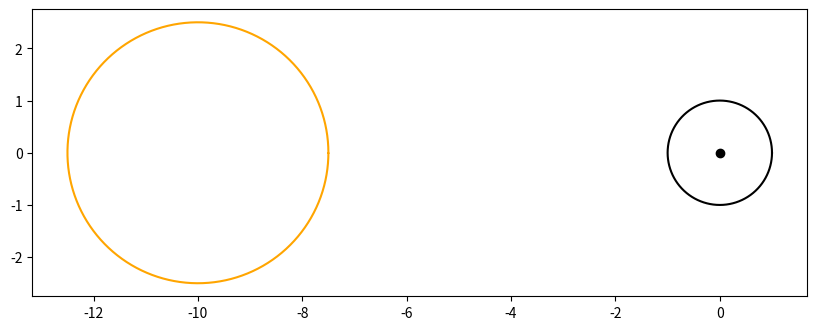

Reproduce this figure in Python. (Note: this script raises an exception after producing the figure.)
# from mpl_toolkits import mplot3d
import numpy as np
import matplotlib.pyplot as plt
import csv
import copy
import json
import math

DEFAULT_POINT = {"dt": 0.1, "x": 10.0, "y": 10.0, "dx": 1.0, "dy": 0.0, "col": "grey"}


def load_points():
    # points = [DEFAULT_POINT.copy() for _ in range(10)]
    # for i in range(len(points)):
    #     a = i + 5
    #     points[i]["x"] = np.cos(a / 10) * 0.5
    #     points[i]["y"] = np.sin(a / 10) * 0.5
    #     points[i]["dx"] = np.cos(a / 5)
    #     points[i]["dy"] = np.sin(a / 5)
    # return points
    with open("for_presentation.json", "r", encoding="utf-8") as f:
        points = json.load(f)
    for point in points:
        for key in DEFAULT_POINT:
            if key not in point:
                point[key] = DEFAULT_POINT[key]
    return points


def magnitude_squared(vec):
    sum = 0
    for e in vec:
        sum += e * e
    return sum


def rd_derivative(ro, h2):
    return -1.5 * h2 * ro / np.power(magnitude_squared(ro), 2.5)


c = np.array([-10.0, 0.0, 0.0])
r = 2.5


def process_point(point):
    path = []

    ro = np.array([point["x"], point["y"], 0.0])
    rd = np.array([point["dx"], point["dy"], 0.0])

    h2 = magnitude_squared(np.cross(ro, rd))
    print(h2)

    # for i in range(int(16 / point["dt"])):
    j = 0
    while True:
        # enterd = True
        point["dt"] = min(np.linalg.norm(ro) * 0.2, np.linalg.norm(ro - c) - r)
        if np.linalg.norm(ro - c) - r < np.linalg.norm(ro) * 0.2:
            points = []
            for i in range(1000):
                p = np.array([ro[0] + point["dt"] * np.cos(np.pi * 2 * i / 1000), ro[1] + point["dt"] * np.sin(np.pi * 2 * i / 1000)])
                points.append(p)
            path_ax.plot(
                [p[0] for p in points],
                [p[1] for p in points],
                c="grey",
            )

        ro_k1 = point["dt"] * rd
        rd_k1 = point["dt"] * rd_derivative(ro, h2)
        ro_k2 = point["dt"] * (rd + 0.5 * rd_k1)
        rd_k2 = point["dt"] * rd_derivative(ro + 0.5 * ro_k1, h2)
        ro_k3 = point["dt"] * (rd + 0.5 * rd_k2)
        rd_k3 = point["dt"] * rd_derivative(ro + 0.5 * ro_k2, h2)
        ro_k4 = point["dt"] * (rd + rd_k3)
        rd_k4 = point["dt"] * rd_derivative(ro + ro_k3, h2)
        delta_ro = (ro_k1 + 2.0 * ro_k2 + 2.0 * ro_k3 + ro_k4) / 6.0
        delta_rd = (rd_k1 + 2.0 * rd_k2 + 2.0 * rd_k3 + rd_k4) / 6.0
        ro += delta_ro
        rd += delta_rd

        # x.append(np.linalg.norm(ro))
        # y.append(np.linalg.norm(rd)/DT)

        # rd = rd / np.linalg.norm(rd)

        # rd = (rd / np.linalg.norm(rd)) * DT
        # ro += runge_kutte_4th_order(DT, ro_derivative, rd)
        # rd += runge_kutte_4th_order(DT, rd_derivative, ro, h2)
        if np.linalg.norm(ro) > np.linalg.norm(np.array([point["x"], point["y"], 0.0])):
            break
        if j > 30:
            break

        # print(ro, rd)
        path.append((ro.copy(), rd.copy()))

        # if len(points) > 2:
        #     print(
        #         np.linalg.norm(points[-1][0] - points[-2][0])
        #         - np.linalg.norm(points[1][0] - points[0][0])
        #     )
        if np.linalg.norm(ro) < 1.0:  # 2 * G * BH_MASS:
            break
        j += 1
    return path


FIG_SIZE = 10
NUM_FIGS = 1
fig, axes = plt.subplots(1, NUM_FIGS, figsize=(NUM_FIGS * FIG_SIZE, FIG_SIZE))

path_ax = axes
path_ax.set_aspect("equal")
points = []
for i in range(1000):
    p = np.array([np.cos(np.pi * 2 * i / 1000), np.sin(np.pi * 2 * i / 1000)])
    points.append(p)
path_ax.plot(
    [p[0] for p in points],
    [p[1] for p in points],
    c="black",
)
points = []
for i in range(1000):
    p = np.array([c[0] + r * np.cos(np.pi * 2 * i / 1000), c[1] + r * np.sin(np.pi * 2 * i / 1000)])
    points.append(p)
path_ax.plot(
    [p[0] for p in points],
    [p[1] for p in points],
    c="orange",
)
path_ax.scatter([0], [0], c="black")
# path_ax.set_xlabel("x")
# path_ax.set_ylabel("y")

# rd_mag_against_rd_mag_ax = axes[1]
# rd_mag_against_rd_mag_ax.set_xlabel("ray origin magnitude")
# rd_mag_against_rd_mag_ax.set_ylabel("ray direction magnitude")

# rd_mag_over_rd_mag_ax = axes[2]
# rd_mag_over_rd_mag_ax.set_xlabel("ray origin magnitude")
# rd_mag_over_rd_mag_ax.set_ylabel("ray origin magnitude / ray direction magnitude")

# mm = []

print(load_points())

for point in load_points():
    # path[i][0] is ro, path[i][1] is rd
    path = process_point(point)
    # mag_rd_to_mag_ro = [np.linalg.norm(p[1]) / np.linalg.norm(p[0]) for p in path]
    xs = [p[0][0] for p in path]
    ys = [p[0][1] for p in path]
    path_ax.scatter(
        xs, ys, c=point["col"], s=20
    )
    path_ax.plot(
        xs, ys, c=point["col"]
    )
    # rd_mag_against_rd_mag_ax.scatter(
    #     [np.linalg.norm(p[0]) for p in path],
    #     [np.linalg.norm(p[1]) for p in path],
    #     c=point["col"],
    #     s=1,
    # )
    # prediction
    # rd_mag_against_rd_mag_ax.scatter(
    #     [np.linalg.norm(p[0]) for p in path],
    #     [
    #         1.0 + 0.0001 / np.power(0.1 * np.linalg.norm(p[1]) * np.dot(p[0], p[1] / np.linalg.norm(p[1])), 2.5)
    #         for p in path
    #     ],
    #     c="blue",
    #     s=1,
    # )
    # rd_mag_over_rd_mag_ax.scatter(
    #     [np.linalg.norm(p[0]) for p in path],
    #     [np.linalg.norm(p[0]) / np.linalg.norm(p[1]) for p in path],
    #     c=point["col"],
    #     s=1,
    # )
    # mm.append(
    #     (
    #         min([np.linalg.norm(p[0]) for p in path]),
    #         max([np.linalg.norm(p[1]) for p in path]),
    #     )
    # )
# axes[3].scatter([m[0] for m in mm], [m[1] for m in mm])


plt.tight_layout()
plt.show()
# plt.savefig("for_pres4.png")

exit()


# Create a 1x2 grid of subplots

# # First subplot
# axes[0].plot([1, 2, 3, 4], [1, 4, 9, 16])
# axes[0].set_title("First Graph")

# # Second subplot
# axes[1].plot([1, 2, 3, 4], [2, 4, 6, 8])
# axes[1].set_title("Second Graph")

# plt.tight_layout()  # Adjusts spacing between subplots for better readability
# plt.show()


# fig = plt.figure()
# # ax = plt.axes(projection="3d")

# # ax.plot3D(xline, yline, zline, 'gray')

# # ax.scatter3D(xdata, ydata, zdata, c=zdata, cmap='Greens');

# original_ros = []
# # Open the CSV file for reading
# with open("points.csv", "r") as csvfile:
#     csvreader = csv.reader(csvfile)

#     # Skip the header row if it exists
#     next(csvreader, None)

#     # Iterate over each row in the CSV file
#     for i, row in enumerate(csvreader):
#         # Convert the row values to float and create a NumPy array
#         point = np.array([float(row[0]), float(row[1]), float(row[2])])

#         # Append the NumPy array to the list
#         original_ros.append(point)

# original_rds = [np.array([0.0, 0.0, 1.0])] * len(original_ros)
# # if len(original_rds) > 3:
# #     original_rds[3][2] *= -1


# BH_MASS = 1.0
# BH_POS = np.array([0.0, 0.0, 0.0])
# DT = 0.005
# G = 1.0


# # def runge_kutta(ro, rd, h2):

# BREAK_ON_EH = True


# leapfrog
# ros = copy.deepcopy(original_ros)
# rds = copy.deepcopy(original_rds)

# for o_ro, o_rd in zip(ros, rds):
#     points = []

#     ro = copy.deepcopy(o_ro)
#     rd = copy.deepcopy(o_rd)

#     h2 = sqrnorm(np.cross(ro, rd))

#     for i in range(int(8 / DT)):
#         ro += rd * DT
#         acceleration = -1.5 * h2 * ro / np.power(sqrnorm(ro), 2.5)
#         rd += acceleration * DT

#         points.append(ro.copy())

#         if BREAK_ON_EH and np.linalg.norm(ro) < 1.0:
#             break

#     ax.plot(
#         [p[0] for p in points], [p[2] for p in points], [p[1] for p in points], c="purple"
#     )


# def RK4f(y,h2):
#     f = np.zeros(y.shape)

#     f[0:3] = y[3:6]
#     f[3:6] = - 1.5 * h2 * y[0:3] / np.power(sqrnorm(y[0:3]),2.5)
#     return f

# ros = copy.deepcopy(original_ros)
# rds = copy.deepcopy(original_rds)

# for o_ro, o_rd in zip(ros, rds):
#     points = []
#     ro = copy.deepcopy(o_ro)
#     rd = copy.deepcopy(o_rd)
#     # print(ro, rd)

#     h2 = sqrnorm(np.cross(ro,rd))#[:,np.newaxis]
#     for i in range(int(8 / DT)):
#         #simple step size control
#         rkstep = DT

#         # standard Runge-Kutta
#         y = np.array([ro[0], ro[1], ro[2], rd[0], rd[1], rd[2]])
#         k1 = RK4f( y, h2)
#         k2 = RK4f( y + 0.5*rkstep*k1, h2)
#         k3 = RK4f( y + 0.5*rkstep*k2, h2)
#         k4 = RK4f( y +     rkstep*k3, h2)

#         increment = rkstep/6. * (k1 + 2*k2 + 2*k3 + k4)

#         rd += increment[3:6]
#         ro += increment[0:3]

#         # print(ro, rd)

#         points.append(ro.copy())

#         if BREAK_ON_EH and np.linalg.norm(ro) < 1.0:#2 * G * BH_MASS:
#             break

#     # ax.plot(
#     #     [p[0] for p in points], [p[2] for p in points], [p[1] for p in points], c="pink"
#     # )


# def magnitude_squared(vec):
#     sum = 0
#     for e in vec:
#         sum += e * e

#     return sum

# def runge_kutte_4th_order(h, devirative_f, variable_derivative_arg, *constant_derivative_args):

#     # k_1 = h * devirative_f(x_0, y_0)
#     # k_2 = h * devirative_f(x_0 + 0.5 * h, y_0 + 0.5 * k_1)
#     # k_3 = h * devirative_f(x_0 + 0.5 * h, y_0 + 0.5 * k_2)
#     # k_4 = h * devirative_f(x_0 + h, y_0 + k_3)

#     print(variable_derivative_arg)

#     k_1 = h * devirative_f(variable_derivative_arg, *constant_derivative_args)
#     # print(k_1)
#     k_2 = h * devirative_f(variable_derivative_arg + 0.5 * k_1, *constant_derivative_args)
#     # print(k_2)
#     k_3 = h * devirative_f(variable_derivative_arg + 0.5 * k_2, *constant_derivative_args)
#     # print(k_3)
#     k_4 = h * devirative_f(variable_derivative_arg + k_3, *constant_derivative_args)
#     # print(k_4)

#     return (k_1 + 2 * k_2 + 2 * k_3 + k_4) / 6.0

# def ro_derivative(rd):
#     return copy.deepcopy(rd)

# def rd_derivative(ro, h2):
#     return -1.5 * h2 * ro / np.power(magnitude_squared(ro), 2.5)

# def ro_rd_derivative(ro_rd, h2):
#     ro = ro_rd[0:3]
#     rd = ro_rd[3:6]
#     # a=ro_rd[3:6]
#     a=ro_derivative(rd)
#     # b=-1.5 * h2 * ro_rd[0:3] / np.power(magnitude_squared(ro_rd[0:3]), 2.5)
#     b=rd_derivative(ro,h2)
#     return np.array([a[0],a[1],a[2],b[0],b[1],b[2]])

# ros = copy.deepcopy(original_ros)
# rds = copy.deepcopy(original_rds)

# for o_ro, o_rd in zip(ros, rds):
#     points = []
#     ro = copy.deepcopy(o_ro)
#     rd = copy.deepcopy(o_rd)

#     h2 = sqrnorm(np.cross(ro,rd))#[:,np.newaxis]
#     for i in range(int(8 / DT)):

#         ro_rd = np.array([ro[0], ro[1], ro[2], rd[0], rd[1], rd[2]])

#         # ro_der = ro_derivative(rd)
#         # rd_der = rd_derivative(ro, h2)
#         # print(np.array([ro_der[0], ro_der[1], ro_der[2], rd_der[0], rd_der[1], rd_der[2]]))
#         # print(ro_rd_derivative(ro_rd, h2))

#         # print("")

#         ro_inc = runge_kutte_4th_order(DT, ro_derivative, rd)
#         rd_inc = runge_kutte_4th_order(DT, rd_derivative, ro, h2)
#         inc = np.array([ro_inc[0], ro_inc[1],ro_inc[2],rd_inc[0],rd_inc[1],rd_inc[2]])
#         # print(inc)
#         # print("---")

#         inc = runge_kutte_4th_order(DT, ro_rd_derivative, ro_rd, h2)
#         # print(inc)

#         # print("---")


#         ro += inc[0:3]
#         rd += inc[3:6]
#         # ro += runge_kutte_4th_order(DT, ro_derivative, rd)
#         # rd += runge_kutte_4th_order(DT, rd_derivative, ro, h2)

#         # print(ro, rd)

#         points.append(ro.copy())

#         if BREAK_ON_EH and np.linalg.norm(ro) < 1.0:#2 * G * BH_MASS:
#             break

#     # ax.scatter(
#     #     [p[0] for p in points], [p[2] for p in points], [p[1] for p in points], c="red"
#     # )

# def runge_kutte_4th_order(
#     h, devirative_f, variable_derivative_arg, *constant_derivative_args
# ):

#     # k_1 = h * devirative_f(x_0, y_0)
#     # k_2 = h * devirative_f(x_0 + 0.5 * h, y_0 + 0.5 * k_1)
#     # k_3 = h * devirative_f(x_0 + 0.5 * h, y_0 + 0.5 * k_2)
#     # k_4 = h * devirative_f(x_0 + h, y_0 + k_3)

#     # print(variable_derivative_arg)

#     k_1 = h * devirative_f(variable_derivative_arg, *constant_derivative_args)
#     # print(k_1)
#     k_2 = h * devirative_f(
#         variable_derivative_arg + 0.5 * k_1, *constant_derivative_args
#     )
#     # print(k_2)
#     k_3 = h * devirative_f(
#         variable_derivative_arg + 0.5 * k_2, *constant_derivative_args
#     )
#     # print(k_3)
#     k_4 = h * devirative_f(variable_derivative_arg + k_3, *constant_derivative_args)
#     # print(k_4)

#     return (k_1 + 2 * k_2 + 2 * k_3 + k_4) / 6.0


# def ro_derivative(rd):
#     return copy.deepcopy(rd)


# def magnitude_squared(vec):
#     sum = 0
#     for e in vec:
#         sum += e * e

#     return sum


# def rd_derivative(ro, h2):
#     return -1.5 * h2 * ro / np.power(magnitude_squared(ro), 2.5)


# def ro_rd_derivative(ro_rd, h2):
#     ro = ro_rd[0:3]
#     rd = ro_rd[3:6]
#     # a=ro_rd[3:6]
#     a = ro_derivative(rd)
#     # b=-1.5 * h2 * ro_rd[0:3] / np.power(magnitude_squared(ro_rd[0:3]), 2.5)
#     b = rd_derivative(ro, h2)
#     return np.array([a[0], a[1], a[2], b[0], b[1], b[2]])


# def plot_point(ro_rd):
#     points = []
#     ro = copy.deepcopy(ro_rd[0])
#     rd = copy.deepcopy(ro_rd[1])

#     x = []
#     y = []

#     h2 = sqrnorm(np.cross(ro, rd))  # [:,np.newaxis]
#     for i in range(int(16 / DT)):
#         # h2 = sqrnorm(np.cross(ro,rd))#[:,np.newaxis]
#         # print(h2)
#         # print(h2)

#         # ro_rd = np.array([ro[0], ro[1], ro[2], rd[0], rd[1], rd[2]])

#         # ro_der = ro_derivative(rd)
#         # rd_der = rd_derivative(ro, h2)
#         # print(np.array([ro_der[0], ro_der[1], ro_der[2], rd_der[0], rd_der[1], rd_der[2]]))
#         # print(ro_rd_derivative(ro_rd, h2))

#         # print("")

#         # ro_inc = runge_kutte_4th_order(DT, ro_derivative, rd)
#         # rd_inc = runge_kutte_4th_order(DT, rd_derivative, ro, h2)
#         # inc = np.array([ro_inc[0], ro_inc[1],ro_inc[2],rd_inc[0],rd_inc[1],rd_inc[2]])
#         # print(inc)
#         # print("---")

#         # inc = runge_kutte_4th_order(DT, ro_rd_derivative, ro_rd, h2)
#         # # print(inc)

#         # print("---")

#         # ro += inc[0:3]
#         # rd += inc[3:6]

#         ro_k1 = DT * rd
#         rd_k1 = DT * rd_derivative(ro, h2)
#         ro_k2 = DT * (rd + 0.5 * rd_k1)
#         rd_k2 = DT * rd_derivative(ro + 0.5 * ro_k1, h2)
#         ro_k3 = DT * (rd + 0.5 * rd_k2)
#         rd_k3 = DT * rd_derivative(ro + 0.5 * ro_k2, h2)
#         ro_k4 = DT * (rd + rd_k3)
#         rd_k4 = DT * rd_derivative(ro + ro_k3, h2)
#         delta_ro = (ro_k1 + 2.0 * ro_k2 + 2.0 * ro_k3 + ro_k4) / 6.0
#         delta_rd = (rd_k1 + 2.0 * rd_k2 + 2.0 * rd_k3 + rd_k4) / 6.0
#         ro += delta_ro
#         rd += delta_rd

#         x.append(np.linalg.norm(ro))
#         y.append(np.linalg.norm(rd) / DT)

#         # rd = rd / np.linalg.norm(rd)

#         # rd = (rd / np.linalg.norm(rd)) * DT
#         # ro += runge_kutte_4th_order(DT, ro_derivative, rd)
#         # rd += runge_kutte_4th_order(DT, rd_derivative, ro, h2)

#         # print(ro, rd)
#         points.append((ro.copy(), rd.copy()))

#         if len(points) > 2:
#             print(
#                 np.linalg.norm(points[-1][0] - points[-2][0])
#                 - np.linalg.norm(points[1][0] - points[0][0])
#             )

#         if np.linalg.norm(ro) < 0.5:  # 2 * G * BH_MASS:
#             break
#     ax.scatter(x, y, [0] * len(x), c="orange", s=1)
#     return points


# ros = copy.deepcopy(original_ros)
# rds = copy.deepcopy(original_rds)

# for o_ro, o_rd in zip(ros, rds):
#     points = plot_point((o_ro, o_rd))
#     reverse_points = plot_point(
#         (points[-1][0], -points[-1][1] / np.linalg.norm(-points[-1][1]))
#     )
#     # reverse_points = plot_point((points[-1][0], -points[-1][1]))
#     # ax.scatter(
#     #     [p[0][0] for p in points],
#     #     [p[0][2] for p in points],
#     #     [p[0][1] for p in points],
#     #     c="red",
#     #     s=1,
#     # )
#     # ax.scatter(
#     #     [p[0][0] for p in reverse_points],
#     #     [p[0][2] for p in reverse_points],
#     #     [p[0][1] for p in reverse_points],
#     #     c="blue",
#     #     s=1,
#     # )


# def magnitude_squared(vec):
#     sum = 0
#     for e in vec:
#         sum += e * e

#     return sum


# # def runge_kutte_4th_order(
# #     h, devirative_f, variable_derivative_arg, *constant_derivative_args
# # ):

# #     # k_1 = h * devirative_f(x_0, y_0)
# #     # k_2 = h * devirative_f(x_0 + 0.5 * h, y_0 + 0.5 * k_1)
# #     # k_3 = h * devirative_f(x_0 + 0.5 * h, y_0 + 0.5 * k_2)
# #     # k_4 = h * devirative_f(x_0 + h, y_0 + k_3)

# #     k_1 = h * devirative_f(variable_derivative_arg, *constant_derivative_args)
# #     k_2 = h * devirative_f(
# #         variable_derivative_arg + 0.5 * k_1, *constant_derivative_args
# #     )
# #     k_3 = h * devirative_f(
# #         variable_derivative_arg + 0.5 * k_2, *constant_derivative_args
# #     )
# #     k_4 = h * devirative_f(variable_derivative_arg + k_3, *constant_derivative_args)

# #     return (k_1 + 2 * k_2 + 2 * k_3 + k_4) / 6.0


# def ro_derivative(rd):
#     return rd.copy()


# def rd_derivative(ro, h2):
#     return -1.5 * h2 * ro / np.power(magnitude_squared(ro), 2.5)


# # ros = copy.deepcopy(original_ros)
# # rds = copy.deepcopy(original_rds)

# # for o_ro, o_rd in zip(ros, rds):
# #     points = []
# #     ro = copy.deepcopy(o_ro)
# #     rd = copy.deepcopy(o_rd)

# #     h2 = sqrnorm(np.cross(ro, rd))  # [:,np.newaxis]
# #     for i in range(int(8 / DT)):

# #         # cannot do inline
# #         ro_inc = runge_kutte_4th_order(DT, ro_derivative, rd)
# #         rd_inc = runge_kutte_4th_order(DT, rd_derivative, ro, h2)

# #         ro += ro_inc
# #         rd += rd_inc

# #         # print(ro, rd)

# #         points.append(ro.copy())

# #         if BREAK_ON_EH and np.linalg.norm(ro) < 1.0:  # 2 * G * BH_MASS:
# #             break

# # ax.plot(
# #     [p[0] for p in points], [p[2] for p in points], [p[1] for p in points], c="orange"
# # )


# # drawing black hole position and event horizon
# points = []
# for i in range(1000):
#     p = np.array([0, np.sin(np.pi * 2 * i / 1000), np.cos(np.pi * 2 * i / 1000)])

#     points.append(p)
# ax.plot(
#     [p[0] for p in points],
#     [p[2] for p in points],
#     [p[1] for p in points],
#     c="black",
# )
# ax.scatter([0], [0], [0], c="black")


# ax.set_xlabel("x")
# ax.set_ylabel("z")
# ax.set_zlabel("y")
# ax.set_aspect("equal")


# plt.show()
